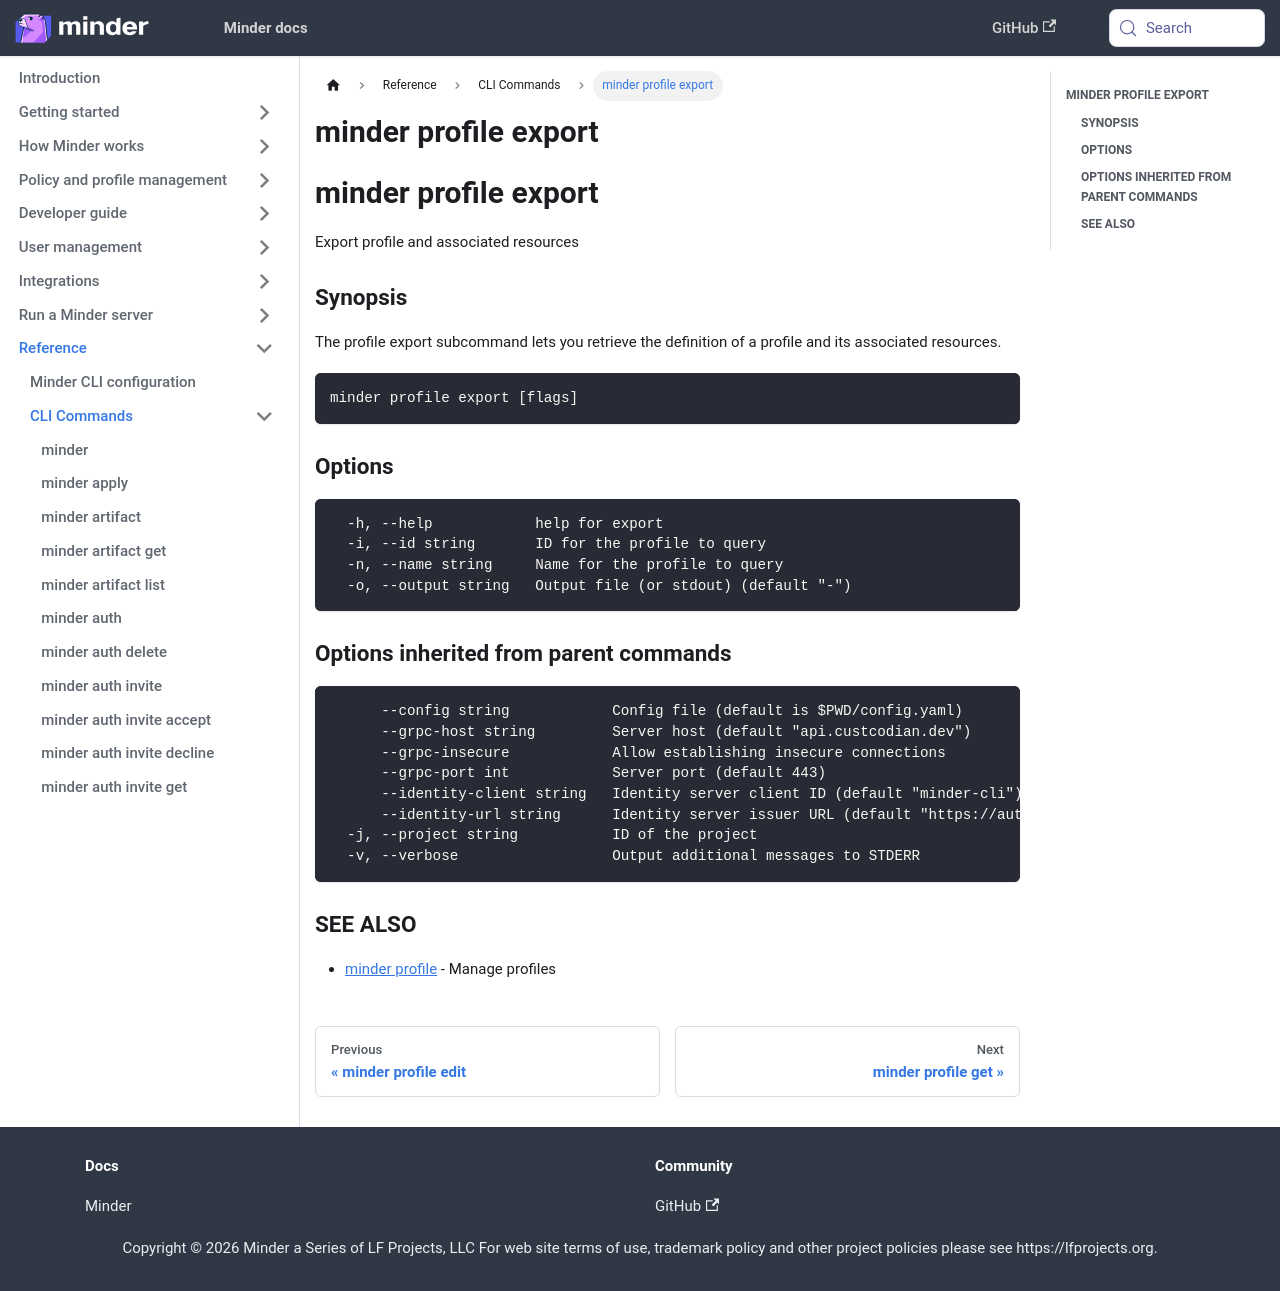

repository: mindersec/minder · page: ref/cli/minder_profile_export.html · generator: docusaurus

---
title: minder profile export
---
## minder profile export

Export profile and associated resources

### Synopsis

The profile export subcommand lets you retrieve the definition of a profile and its associated resources.

```
minder profile export [flags]
```

### Options

```
  -h, --help            help for export
  -i, --id string       ID for the profile to query
  -n, --name string     Name for the profile to query
  -o, --output string   Output file (or stdout) (default "-")
```

### Options inherited from parent commands

```
      --config string            Config file (default is $PWD/config.yaml)
      --grpc-host string         Server host (default "api.custcodian.dev")
      --grpc-insecure            Allow establishing insecure connections
      --grpc-port int            Server port (default 443)
      --identity-client string   Identity server client ID (default "minder-cli")
      --identity-url string      Identity server issuer URL (default "https://auth.custcodian.dev")
  -j, --project string           ID of the project
  -v, --verbose                  Output additional messages to STDERR
```

### SEE ALSO

* [minder profile](minder_profile.md)	 - Manage profiles
